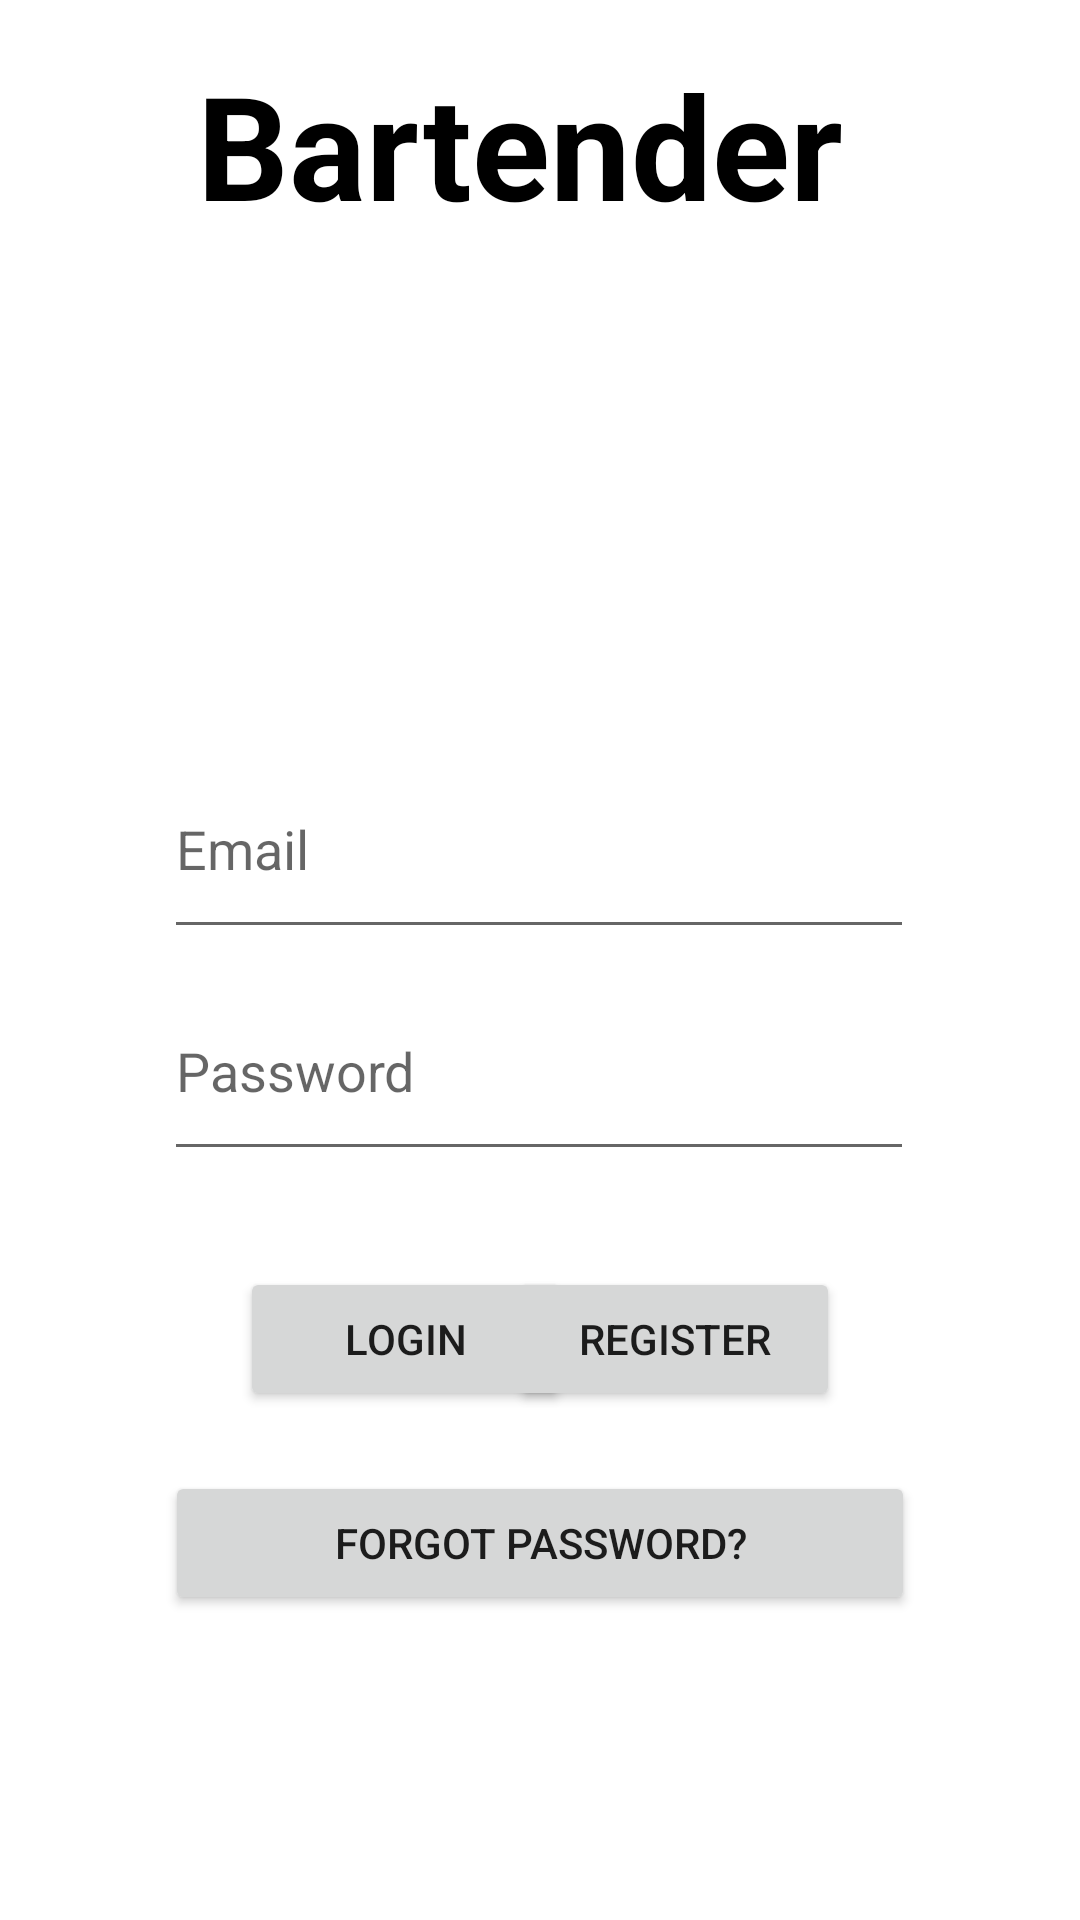

Android layout source for this screen:
<!-- AndroidManifest.xml: application theme Theme.Bartender -->
<!-- res/layout/activity_main.xml -->
<?xml version="1.0" encoding="utf-8"?>
<androidx.constraintlayout.widget.ConstraintLayout xmlns:android="http://schemas.android.com/apk/res/android"
    xmlns:app="http://schemas.android.com/apk/res-auto"
    xmlns:tools="http://schemas.android.com/tools"
    android:layout_width="match_parent"
    android:layout_height="match_parent"
    tools:context=".MainActivity">

    <TextView
        android:id="@+id/Titulo"
        android:layout_width="wrap_content"
        android:layout_height="wrap_content"
        android:layout_marginTop="16dp"
        android:text="@string/app_name"
        android:textColor="#000000"
        android:textSize="48sp"
        android:textStyle="bold"
        app:layout_constraintEnd_toEndOf="parent"
        app:layout_constraintHorizontal_bias="0.454"
        app:layout_constraintStart_toStartOf="parent"
        app:layout_constraintTop_toTopOf="parent" />

    <ImageView
        android:id="@+id/profile"
        android:layout_width="110dp"
        android:layout_height="110dp"
        android:layout_marginStart="156dp"
        android:layout_marginTop="36dp"
        android:contentDescription="@string/imagen_de_un_bartender"
        app:layout_constraintStart_toStartOf="parent"
        app:layout_constraintTop_toBottomOf="@+id/Titulo"
        app:srcCompat="@drawable/bartender" />

    <Button
        android:id="@+id/logout"
        android:layout_width="110dp"
        android:layout_height="48dp"
        android:layout_marginTop="32dp"
        android:layout_marginEnd="80dp"
        android:text="@string/register"
        app:layout_constraintEnd_toEndOf="parent"
        app:layout_constraintTop_toBottomOf="@+id/pass" />

    <EditText
        android:id="@+id/emailtxt"
        android:layout_width="250dp"
        android:layout_height="70dp"
        android:layout_marginTop="20dp"
        android:ems="10"
        android:hint="@string/email"
        android:inputType="textEmailAddress"
        app:layout_constraintEnd_toEndOf="parent"
        app:layout_constraintHorizontal_bias="0.496"
        app:layout_constraintStart_toStartOf="parent"
        app:layout_constraintTop_toBottomOf="@+id/profile" />

    <EditText
        android:id="@+id/pass"
        android:layout_width="250dp"
        android:layout_height="70dp"
        android:layout_marginTop="4dp"
        android:ems="10"
        android:hint="@string/password"
        android:inputType="textPassword"
        app:layout_constraintEnd_toEndOf="parent"
        app:layout_constraintHorizontal_bias="0.496"
        app:layout_constraintStart_toStartOf="parent"
        app:layout_constraintTop_toBottomOf="@+id/emailtxt" />

    <Button
        android:id="@+id/edit"
        android:layout_width="110dp"
        android:layout_height="48dp"
        android:layout_marginStart="80dp"
        android:layout_marginTop="32dp"
        android:text="@string/login"
        app:layout_constraintEnd_toStartOf="@+id/logout"
        app:layout_constraintHorizontal_bias="0.0"
        app:layout_constraintStart_toStartOf="parent"
        app:layout_constraintTop_toBottomOf="@+id/pass" />

    <Button
        android:id="@+id/forgotPassword"
        android:layout_width="250dp"
        android:layout_height="wrap_content"
        android:layout_marginTop="20dp"
        android:text="@string/forgot_password"
        app:layout_constraintEnd_toEndOf="parent"
        app:layout_constraintStart_toStartOf="parent"
        app:layout_constraintTop_toBottomOf="@+id/edit" />

</androidx.constraintlayout.widget.ConstraintLayout>
<!-- resources referenced by this layout -->
<resources>
  <string name="app_name">Bartender</string>
  <string name="email">Email</string>
  <string name="forgot_password">Forgot Password?</string>
  <string name="imagen_de_un_bartender">imagen de un bartender</string>
  <string name="login">Login</string>
  <string name="password">Password</string>
  <string name="register">Register</string>
  <style name="Theme.Bartender" parent="Theme.MaterialComponents.DayNight.DarkActionBar">
          
          <item name="colorPrimary">#C60000</item>
          <item name="colorPrimaryVariant">#C60000</item>
          <item name="colorOnPrimary">@color/white</item>
          
          <item name="colorSecondary">@color/teal_200</item>
          <item name="colorSecondaryVariant">@color/teal_700</item>
          <item name="colorOnSecondary">@color/black</item>
          
          <item name="android:statusBarColor" tools:targetApi="l">?attr/colorPrimaryVariant</item>
          
      </style>
  <!-- not gathered from this repository: default colours our renderer supplied (Android Studio template values) -->
  <color name="teal_200">#FF03DAC5</color>
  <color name="teal_700">#FF018786</color>
  <color name="black">#FF000000</color>
  <color name="white">#FFFFFFFF</color>
</resources>
